Labelled photos from "c-1", an image-classification folder in aslelekova/coursework-sber. The possible labels are: clean, dirty.

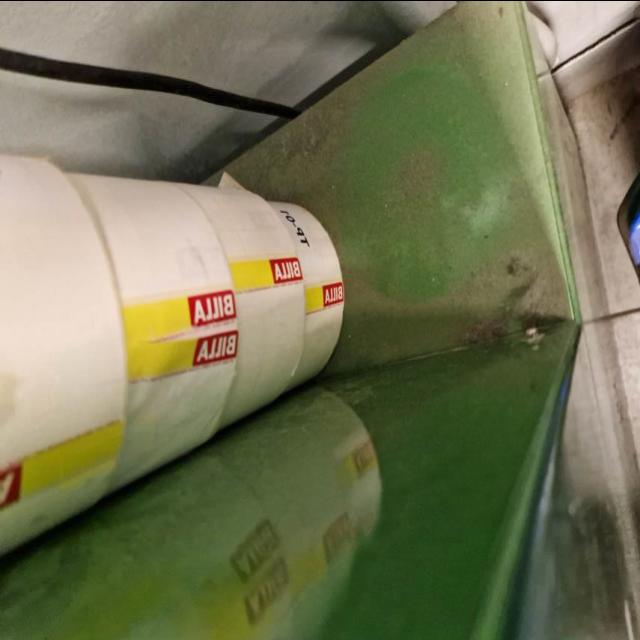
Label: dirty

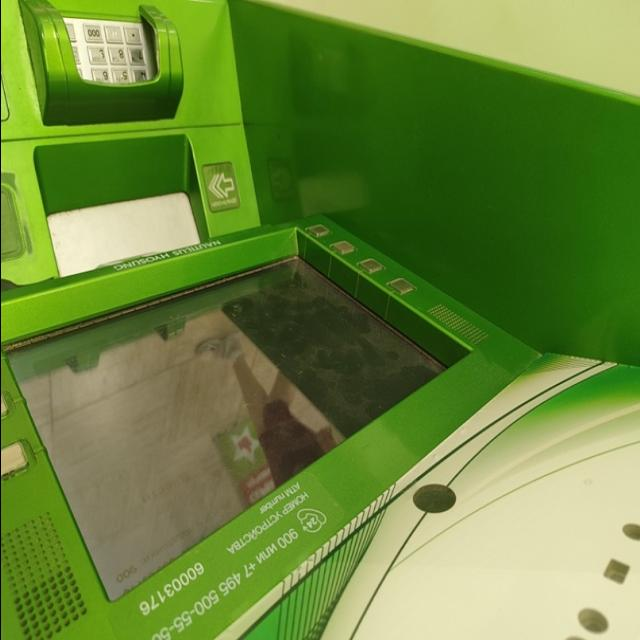
Label: dirty

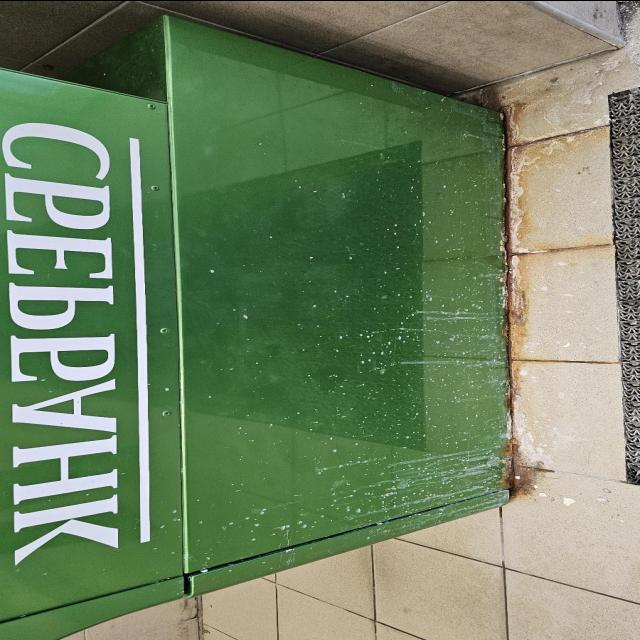
Label: dirty

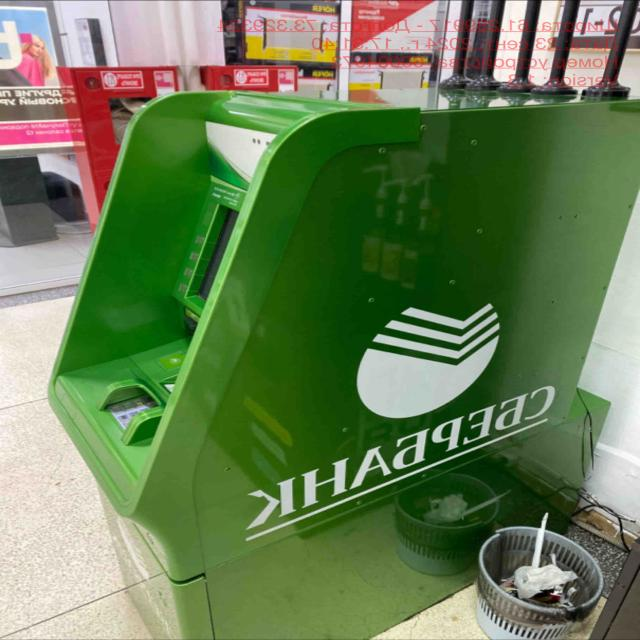
Label: clean

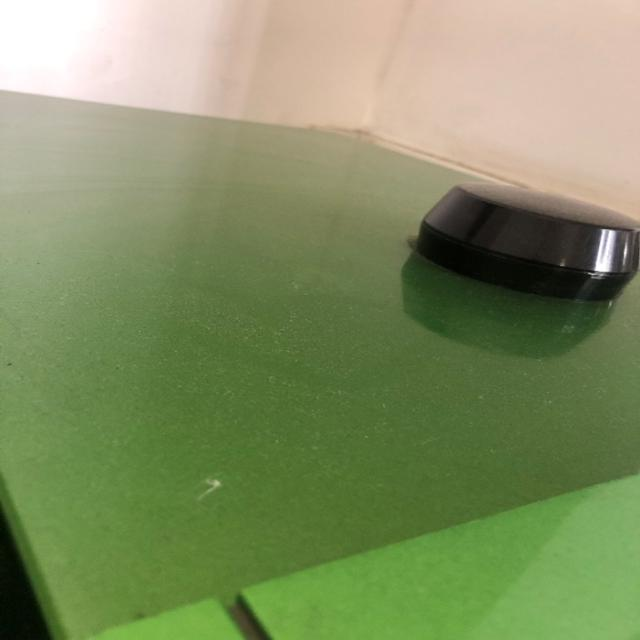
Label: dirty

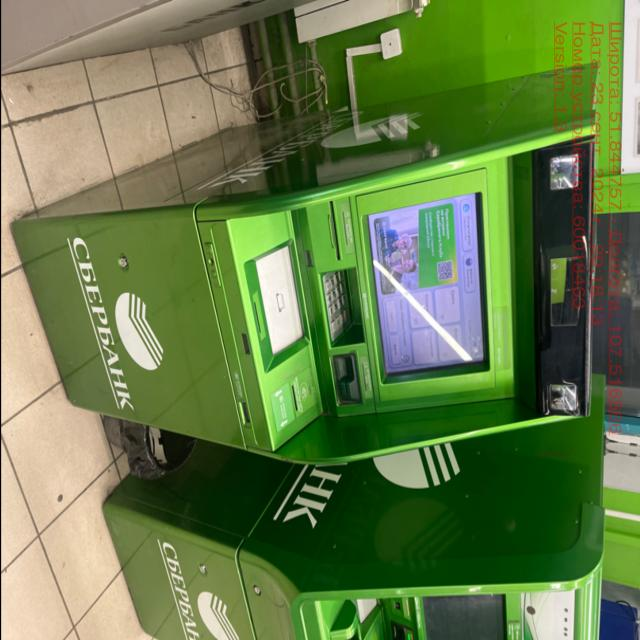
Label: clean
